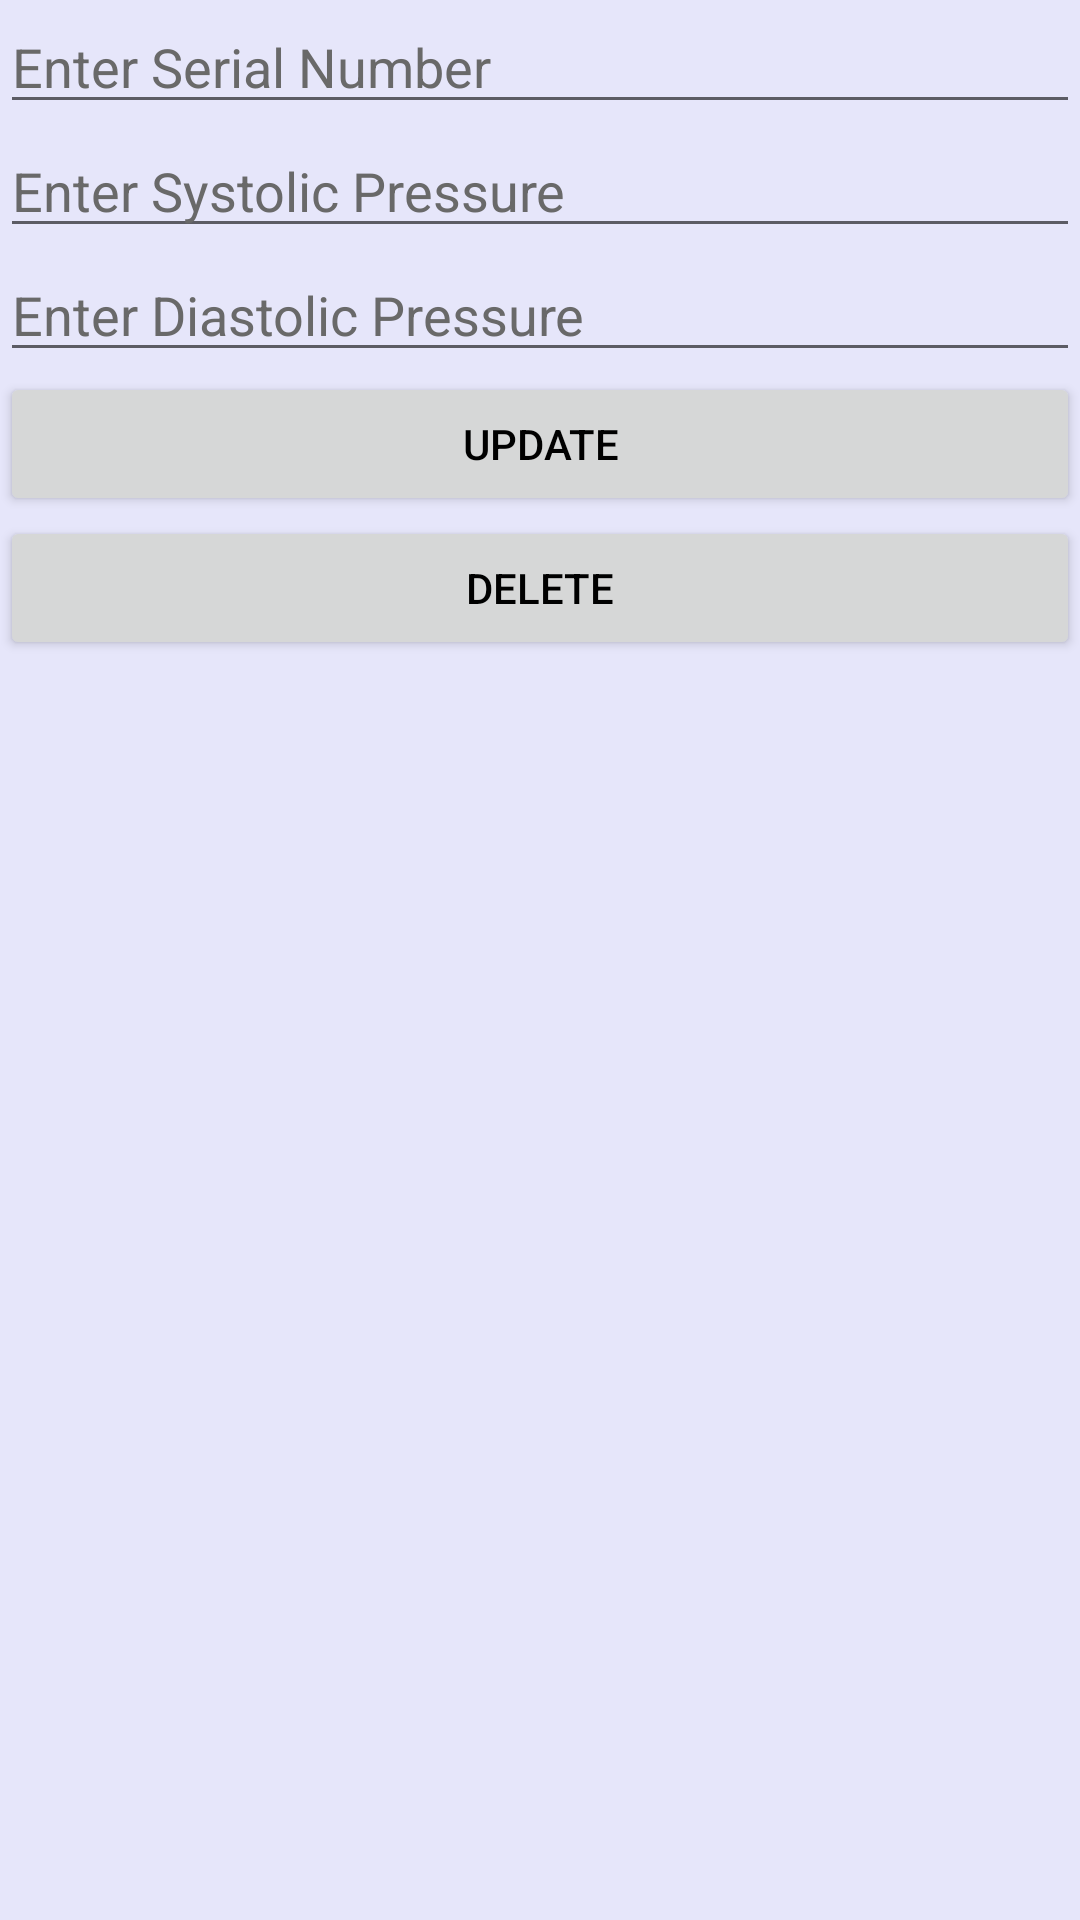

Here is an Android app screen rendered from its layout file. Give the layout XML and the strings, colors and styles it references.
<!-- AndroidManifest.xml: application theme AppTheme -->
<!-- res/layout/update_dialog.xml -->
<?xml version="1.0" encoding="utf-8"?>
<LinearLayout
    xmlns:android="http://schemas.android.com/apk/res/android"
    android:orientation="vertical"
    android:layout_width="match_parent"
    android:layout_height="match_parent">

    <EditText
        android:id="@+id/editTextSerialNumber2"
        android:layout_width="match_parent"
        android:layout_height="wrap_content"
        android:ems="10"
        android:hint="@string/hintSerialNumber"
        android:inputType="textPersonName" />

    <EditText
        android:id="@+id/editTextSystolic2"
        android:layout_width="match_parent"
        android:layout_height="wrap_content"
        android:ems="10"
        android:hint="@string/hintSystolic"
        android:inputType="textPersonName" />

    <EditText
        android:id="@+id/editTextDiastolic2"
        android:layout_width="match_parent"
        android:layout_height="wrap_content"
        android:ems="10"
        android:hint="@string/hintDiastolic"
        android:inputType="textPersonName" />


    <Button
        android:id="@+id/btnUpdate"
        android:layout_width="match_parent"
        android:layout_height="wrap_content"
        android:text="@string/btnUpdate" />

    <Button
        android:id="@+id/btnDelete"
        android:layout_width="match_parent"
        android:layout_height="wrap_content"
        android:text="@string/btnDelete" />


</LinearLayout>
<!-- resources referenced by this layout -->
<resources>
  <string name="btnDelete">Delete</string>
  <string name="btnUpdate">Update</string>
  <string name="hintDiastolic">Enter Diastolic Pressure</string>
  <string name="hintSerialNumber">Enter Serial Number</string>
  <string name="hintSystolic">Enter Systolic Pressure</string>
  <style name="AppTheme" parent="Theme.AppCompat.Light.DarkActionBar">
          
          <item name="colorPrimary">@color/colorPrimary</item>
          <item name="colorPrimaryDark">@color/colorPrimaryDark</item>
          <item name="colorAccent">@color/colorAccent</item>
          <item name="android:navigationBarColor">@color/colorPrimary</item>
          <item name="android:windowBackground">@color/background</item>
          <item name="android:textColorPrimary">@color/textPrimaryColor</item>
          <item name="android:textColorHint">@color/textHintColor</item>
      </style>
  <color name="colorPrimary">#FF0000</color>
  <color name="colorPrimaryDark">#B22222</color>
  <color name="colorAccent">#4B0082</color>
  <color name="background">#E6E6FA</color>
  <color name="textPrimaryColor">#000000</color>
  <color name="textHintColor">#696969</color>
</resources>
